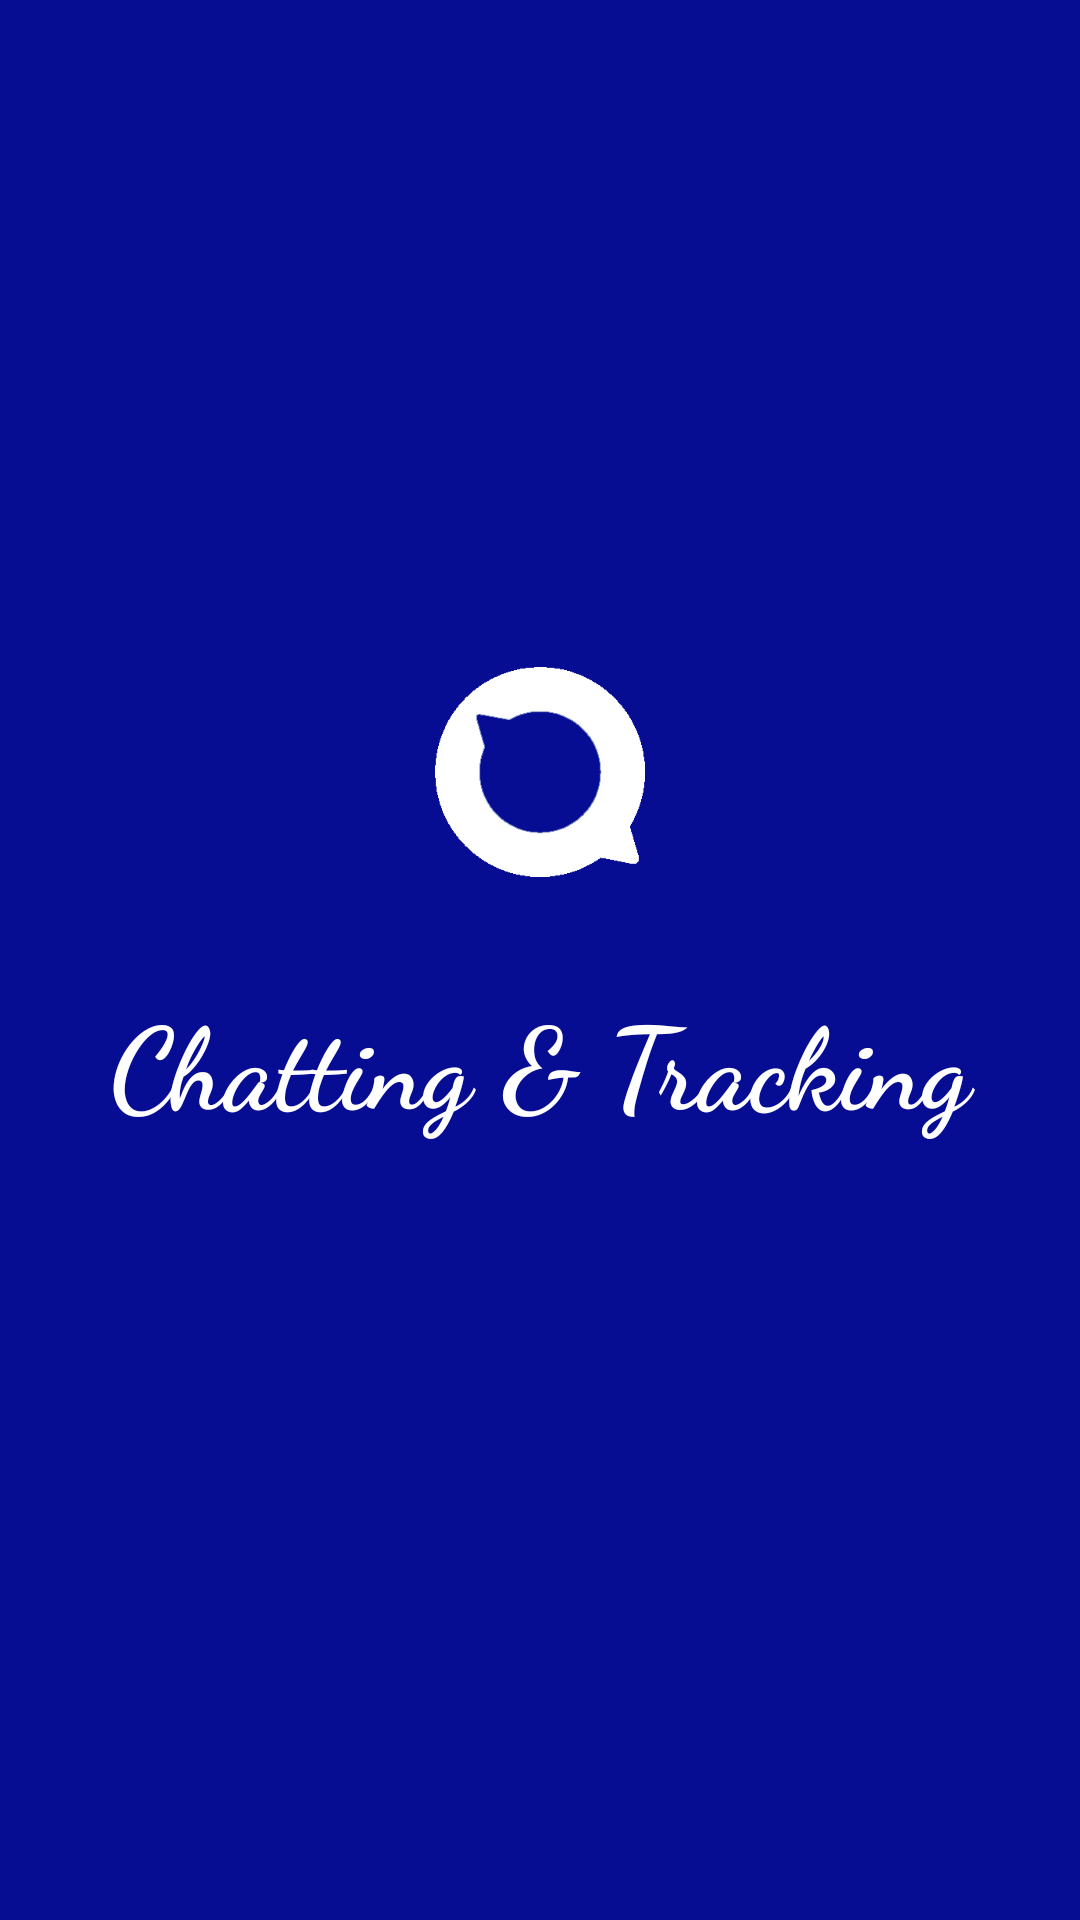

Layout XML and referenced resources for this Android screen:
<!-- AndroidManifest.xml: application theme Theme.TrackigAndChatting -->
<!-- res/layout/activity_splash.xml -->
<?xml version="1.0" encoding="utf-8"?>
<androidx.constraintlayout.widget.ConstraintLayout xmlns:android="http://schemas.android.com/apk/res/android"
    xmlns:app="http://schemas.android.com/apk/res-auto"
    xmlns:tools="http://schemas.android.com/tools"
    android:layout_width="match_parent"
    android:layout_height="match_parent"
    android:background="@color/purple_700">



    <ImageView
        android:id="@+id/logo"
        android:layout_width="70dp"
        android:layout_height="70dp"
        android:layout_gravity="center"
        android:onClick="Finish"
        android:src="@drawable/new_logo_purple"
        android:layout_centerInParent="true"
        app:layout_constraintBottom_toBottomOf="parent"
        app:layout_constraintEnd_toEndOf="parent"
        app:layout_constraintStart_toStartOf="parent"
        app:layout_constraintTop_toTopOf="parent"
        app:layout_constraintVertical_bias="0.39" />
    <TextView
        android:id="@+id/appName"
        android:layout_width="match_parent"
        android:layout_height="wrap_content"
        android:layout_below="@+id/logo"
        android:fontFamily="cursive"
        android:gravity="center"
        android:layout_marginTop="35dp"
        android:text="Chatting &amp; Tracking"
        android:textColor="@color/white"
        android:textSize="38dp"
        android:textStyle="bold"
        app:layout_constraintEnd_toEndOf="parent"
        app:layout_constraintStart_toStartOf="parent"
        app:layout_constraintTop_toBottomOf="@+id/logo" />

</androidx.constraintlayout.widget.ConstraintLayout>
<!-- resources referenced by this layout -->
<resources>
  <color name="purple_700">#060D92</color>
  <color name="white">#FFFFFFFF</color>
  <!-- drawable new_logo_purple: png bitmap (drawable, 7167 bytes) -->
  <style name="Theme.TrackigAndChatting" parent="Theme.MaterialComponents.DayNight.NoActionBar">
          
          <item name="colorPrimary">@color/purple_700</item>
          <item name="colorPrimaryVariant">@color/purple_700</item>
          <item name="colorOnPrimary">@color/white</item>
          
          <item name="colorSecondary">@color/purple_700</item>
          <item name="colorSecondaryVariant">@color/purple_700</item>
          <item name="colorOnSecondary">@color/black</item>
          
          <item name="android:statusBarColor" tools:targetApi="l">?attr/colorPrimaryVariant</item>
          <item name="android:windowDisablePreview">true</item>
          
      </style>
  <color name="black">#FF000000</color>
</resources>
